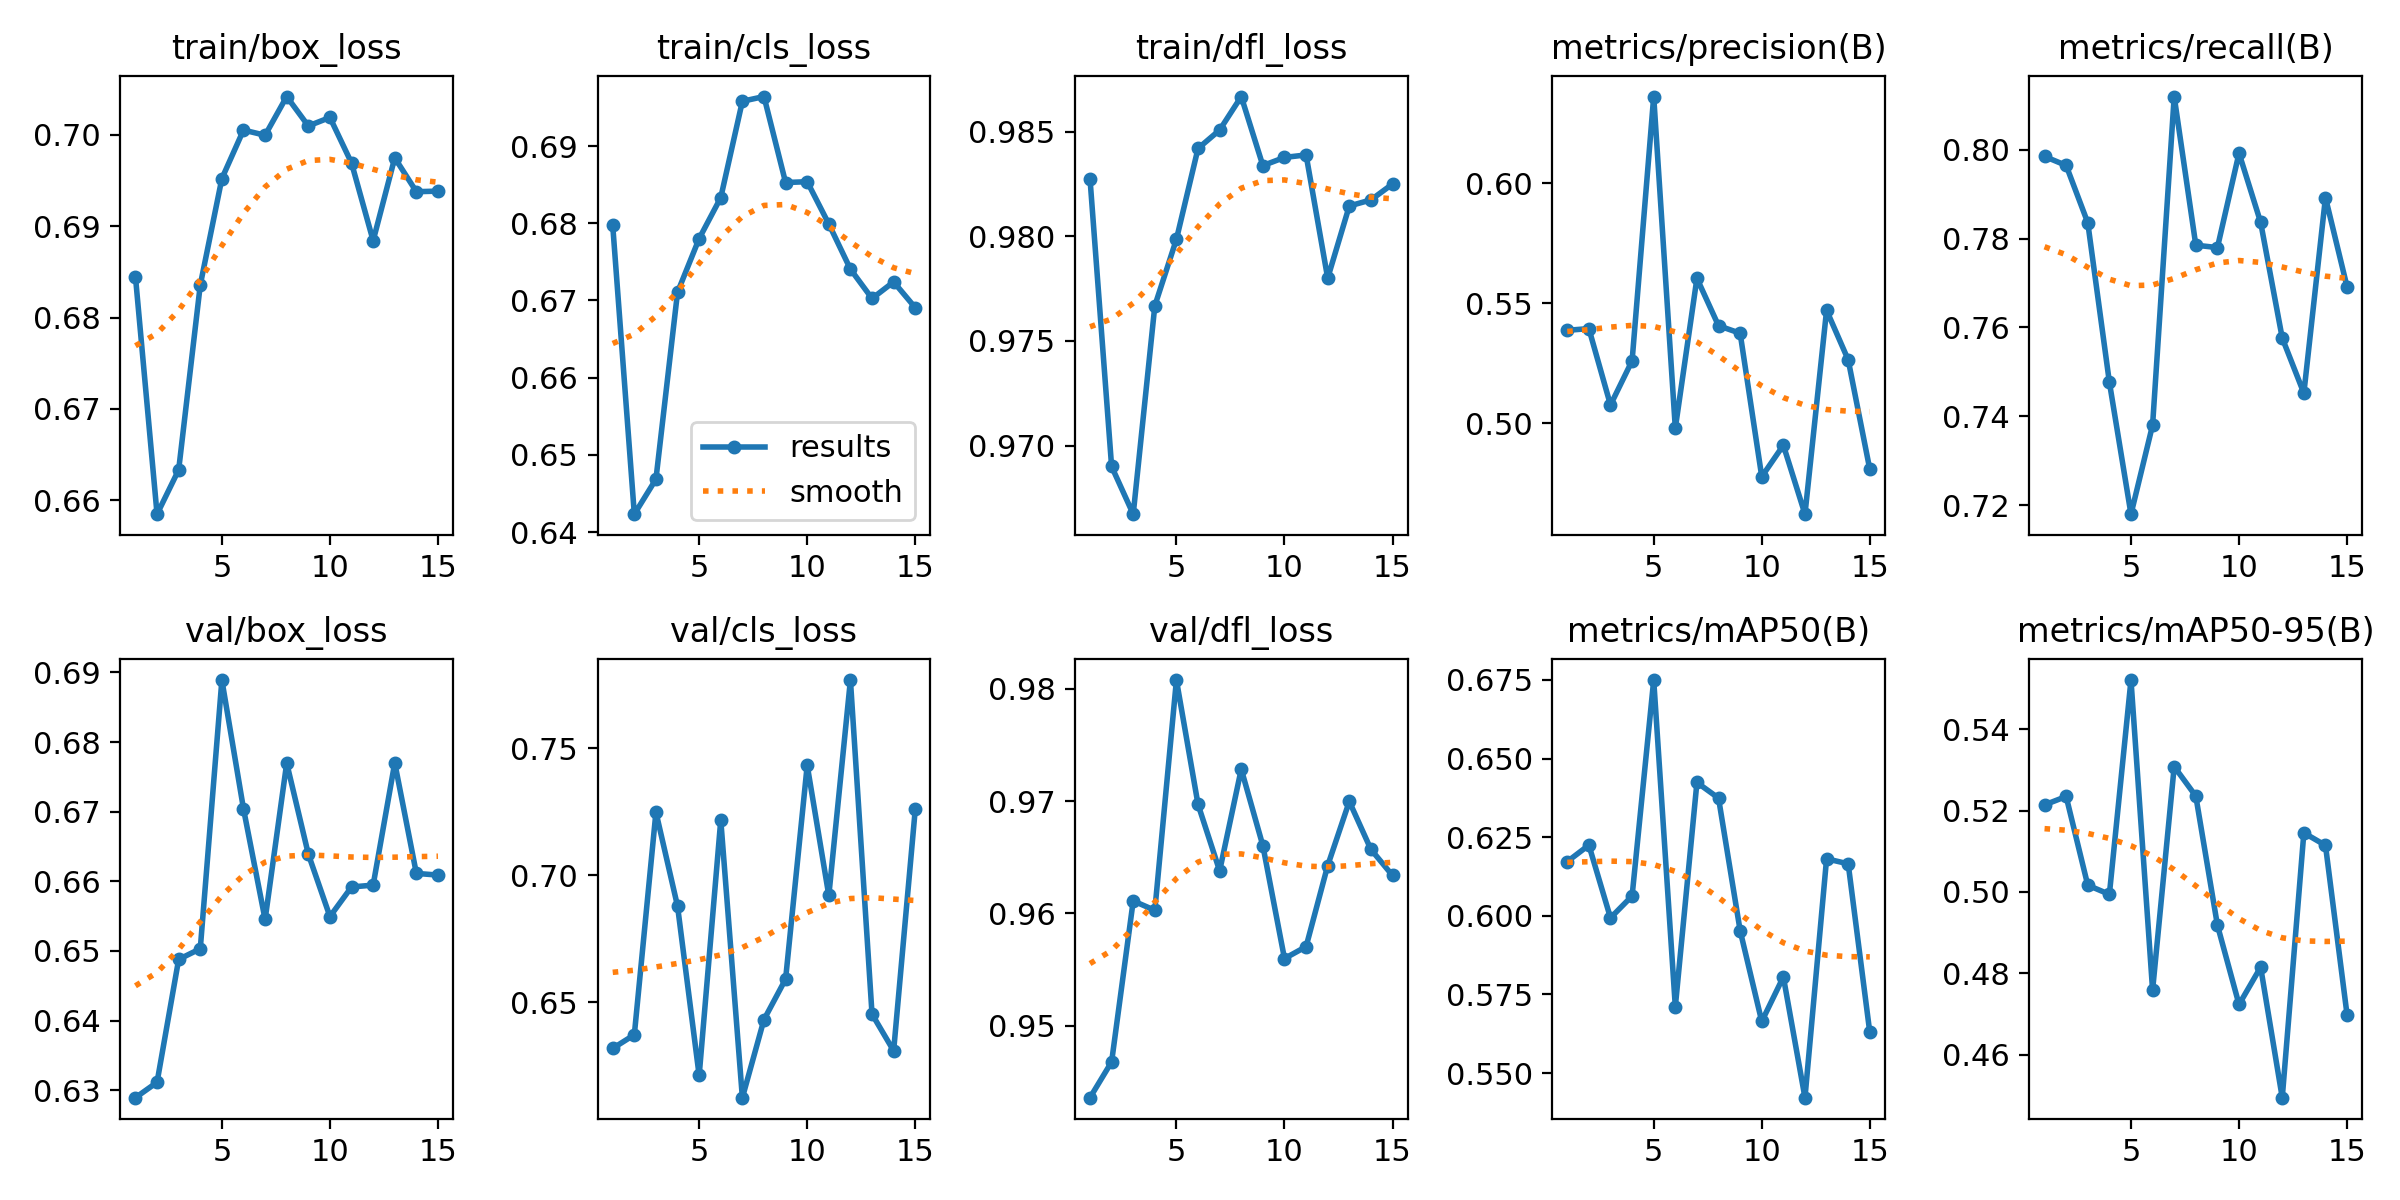

The file beside this chart, header and first rows:
epoch, time, train/box_loss, train/cls_loss, train/dfl_loss, metrics/precision(B), metrics/recall(B), metrics/mAP50(B), metrics/mAP50-95(B), val/box_loss, val/cls_loss, val/dfl_loss, lr/pg0, lr/pg1, lr/pg2
1, 55.8, 0.6845, 0.6797, 0.9828, 0.5388, 0.7985, 0.6172, 0.5214, 0.6289, 0.6319, 0.9436, 0.003317, 0.003317, 0.003317
2, 109.4, 0.6585, 0.6423, 0.969, 0.5395, 0.7965, 0.6225, 0.5234, 0.6311, 0.6372, 0.9468, 0.006637, 0.006637, 0.006637
3, 163.2, 0.6633, 0.6469, 0.9667, 0.5077, 0.7836, 0.5993, 0.5017, 0.6488, 0.7248, 0.9611, 0.009944, 0.009944, 0.009944
4, 216.3, 0.6836, 0.6711, 0.9767, 0.5261, 0.7477, 0.6063, 0.4994, 0.6503, 0.6878, 0.9603, 0.009941, 0.009941, 0.009941
5, 269.9, 0.6952, 0.678, 0.9799, 0.6362, 0.7179, 0.675, 0.5521, 0.6889, 0.6212, 0.9808, 0.009921, 0.009921, 0.009921
6, 323.1, 0.7005, 0.6833, 0.9842, 0.4981, 0.738, 0.5711, 0.4759, 0.6704, 0.7217, 0.9697, 0.009901, 0.009901, 0.009901
7, 376.8, 0.7, 0.6958, 0.9851, 0.5605, 0.812, 0.6424, 0.5308, 0.6545, 0.6125, 0.9638, 0.009881, 0.009881, 0.009881
8, 430, 0.7042, 0.6964, 0.9867, 0.5407, 0.7785, 0.6374, 0.5235, 0.677, 0.6432, 0.9728, 0.009861, 0.009861, 0.009861
9, 483.6, 0.701, 0.6853, 0.9834, 0.5376, 0.778, 0.5953, 0.4918, 0.6639, 0.6591, 0.966, 0.009842, 0.009842, 0.009842
10, 536.7, 0.7019, 0.6854, 0.9838, 0.4778, 0.7992, 0.5664, 0.4723, 0.6549, 0.7432, 0.956, 0.009822, 0.009822, 0.009822
11, 590.3, 0.6969, 0.6799, 0.9839, 0.4909, 0.7837, 0.5806, 0.4815, 0.6592, 0.692, 0.957, 0.009802, 0.009802, 0.009802
12, 643.5, 0.6884, 0.6741, 0.978, 0.4622, 0.7576, 0.5422, 0.4494, 0.6595, 0.7767, 0.9643, 0.009782, 0.009782, 0.009782
13, 697, 0.6975, 0.6703, 0.9815, 0.5471, 0.7452, 0.6181, 0.5145, 0.677, 0.6454, 0.97, 0.009762, 0.009762, 0.009762
14, 750.1, 0.6938, 0.6724, 0.9817, 0.5265, 0.7892, 0.6165, 0.5114, 0.6611, 0.631, 0.9657, 0.009743, 0.009743, 0.009743
15, 803.7, 0.6938, 0.6691, 0.9825, 0.4809, 0.7691, 0.5629, 0.4698, 0.6609, 0.7258, 0.9634, 0.009723, 0.009723, 0.009723
